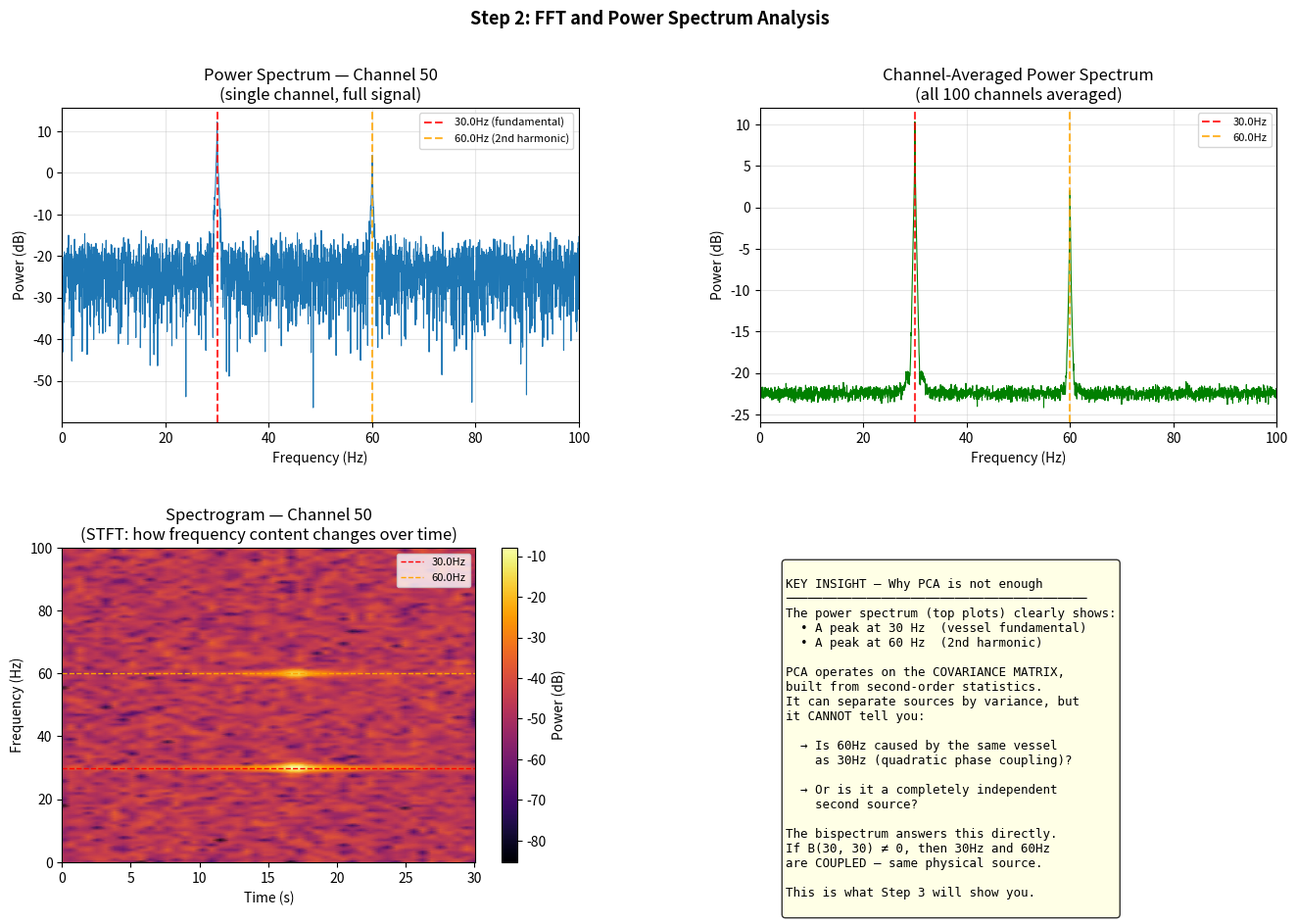

This figure's Python source: (Note: this script raises an exception after producing the figure.)
"""
Step 2: FFT and Power Spectrum
==============================
We compute the FFT and power spectrum of our synthetic DAS data.

Key insight: The power spectrum shows us WHAT frequencies are present,
but tells us NOTHING about whether those frequencies are coupled.
This is the fundamental limitation of PCA — it operates on the
covariance matrix which is built from second-order statistics (power spectrum).

We'll see the 30Hz and 60Hz peaks clearly, but can't tell from the
power spectrum alone whether 60Hz is a harmonic of 30Hz (coupled)
or an independent source.
"""

import numpy as np
import matplotlib.pyplot as plt
from matplotlib.gridspec import GridSpec

# ── Re-generate the synthetic data (same as Step 1) ──────────────────────────
# In your real project, you'll load data from file instead of this block.

FS          = 200
DURATION    = 30
N_CHANNELS  = 100
DX          = 1.275
VESSEL_FREQ = 30.0
SNR_DB      = 5

N_SAMPLES       = int(FS * DURATION)
T               = np.linspace(0, DURATION, N_SAMPLES)
X               = np.arange(N_CHANNELS) * DX
VESSEL_SPEED    = 3.0
VESSEL_START    = 10 * DX
vessel_position = VESSEL_START + VESSEL_SPEED * T

np.random.seed(42)  # reproducibility
data = np.zeros((N_CHANNELS, N_SAMPLES))
for c in range(N_CHANNELS):
    channel_pos = X[c]
    distance    = np.abs(channel_pos - vessel_position)
    amplitude   = np.clip(1.0 / (distance + 1e-3), 0, 1.0)
    vessel_signal = amplitude * np.sin(2 * np.pi * VESSEL_FREQ * T)
    vessel_signal += 0.4 * amplitude * np.sin(2 * np.pi * 2 * VESSEL_FREQ * T)
    data[c, :]  = vessel_signal

signal_power  = np.mean(data ** 2)
noise_power   = signal_power / (10 ** (SNR_DB / 10))
noise         = np.random.normal(0, np.sqrt(noise_power), data.shape)
data_noisy    = data + noise

# ── FFT of a single channel ───────────────────────────────────────────────────
# Pick channel 50 — the vessel passes closest to it, so signal is strongest.
ch = 50
signal = data_noisy[ch, :]

# np.fft.rfft gives us the one-sided FFT (positive frequencies only)
# This is what you want for real-valued signals
fft_vals = np.fft.rfft(signal)
freqs    = np.fft.rfftfreq(N_SAMPLES, d=1.0/FS)  # frequency axis in Hz

# Power spectrum = |FFT|^2 / N
# This tells us how much energy is at each frequency
power_spectrum = (np.abs(fft_vals) ** 2) / N_SAMPLES

# ── FFT averaged across all channels ─────────────────────────────────────────
# More robust — averages out noise across channels
# This is closer to what PCA implicitly operates on
all_ffts   = np.fft.rfft(data_noisy, axis=1)           # shape: (N_CHANNELS, N_FREQ)
mean_power = np.mean(np.abs(all_ffts) ** 2, axis=0) / N_SAMPLES

# ── Short-Time Fourier Transform (STFT) ──────────────────────────────────────
# FFT of the full signal loses time information.
# STFT splits the signal into overlapping windows and FFTs each one.
# This shows how the frequency content CHANGES OVER TIME.
# This is the precursor to the bispectrum computation.

from scipy.signal import stft

WINDOW_SIZE = 256   # samples per window (~1.28s at 200Hz)
OVERLAP     = 128   # 50% overlap

f_stft, t_stft, Zxx = stft(
    data_noisy[ch, :],
    fs=FS,
    nperseg=WINDOW_SIZE,
    noverlap=OVERLAP
)

# Power spectrogram: |STFT|^2
spectrogram = np.abs(Zxx) ** 2

# ── Plot ──────────────────────────────────────────────────────────────────────
fig = plt.figure(figsize=(16, 10))
gs  = GridSpec(2, 2, figure=fig, hspace=0.4, wspace=0.35)

# Plot 1: Single channel power spectrum
ax1 = fig.add_subplot(gs[0, 0])
ax1.plot(freqs, 10 * np.log10(power_spectrum + 1e-12), linewidth=0.8)
ax1.axvline(VESSEL_FREQ,     color='red',    linestyle='--', label=f'{VESSEL_FREQ}Hz (fundamental)', alpha=0.8)
ax1.axvline(2 * VESSEL_FREQ, color='orange', linestyle='--', label=f'{2*VESSEL_FREQ}Hz (2nd harmonic)', alpha=0.8)
ax1.set_xlabel('Frequency (Hz)')
ax1.set_ylabel('Power (dB)')
ax1.set_title(f'Power Spectrum — Channel {ch}\n(single channel, full signal)')
ax1.set_xlim(0, FS / 2)
ax1.legend(fontsize=8)
ax1.grid(True, alpha=0.3)

# Plot 2: Channel-averaged power spectrum
ax2 = fig.add_subplot(gs[0, 1])
ax2.plot(freqs, 10 * np.log10(mean_power + 1e-12), linewidth=0.8, color='green')
ax2.axvline(VESSEL_FREQ,     color='red',    linestyle='--', label=f'{VESSEL_FREQ}Hz', alpha=0.8)
ax2.axvline(2 * VESSEL_FREQ, color='orange', linestyle='--', label=f'{2*VESSEL_FREQ}Hz', alpha=0.8)
ax2.set_xlabel('Frequency (Hz)')
ax2.set_ylabel('Power (dB)')
ax2.set_title('Channel-Averaged Power Spectrum\n(all 100 channels averaged)')
ax2.set_xlim(0, FS / 2)
ax2.legend(fontsize=8)
ax2.grid(True, alpha=0.3)

# Plot 3: Spectrogram — time vs frequency
ax3 = fig.add_subplot(gs[1, 0])
im = ax3.pcolormesh(
    t_stft, f_stft,
    10 * np.log10(spectrogram + 1e-12),
    shading='gouraud', cmap='inferno'
)
ax3.axhline(VESSEL_FREQ,     color='red',    linestyle='--', linewidth=1, label=f'{VESSEL_FREQ}Hz')
ax3.axhline(2 * VESSEL_FREQ, color='orange', linestyle='--', linewidth=1, label=f'{2*VESSEL_FREQ}Hz')
ax3.set_xlabel('Time (s)')
ax3.set_ylabel('Frequency (Hz)')
ax3.set_title(f'Spectrogram — Channel {ch}\n(STFT: how frequency content changes over time)')
ax3.set_ylim(0, FS / 2)
ax3.legend(fontsize=8)
plt.colorbar(im, ax=ax3, label='Power (dB)')

# Plot 4: The KEY insight — what PCA sees vs what bispectrum sees
ax4 = fig.add_subplot(gs[1, 1])
ax4.set_axis_off()
insight_text = """
KEY INSIGHT — Why PCA is not enough
─────────────────────────────────────────
The power spectrum (top plots) clearly shows:
  • A peak at 30 Hz  (vessel fundamental)
  • A peak at 60 Hz  (2nd harmonic)

PCA operates on the COVARIANCE MATRIX,
built from second-order statistics.
It can separate sources by variance, but
it CANNOT tell you:

  → Is 60Hz caused by the same vessel
    as 30Hz (quadratic phase coupling)?

  → Or is it a completely independent
    second source?

The bispectrum answers this directly.
If B(30, 30) ≠ 0, then 30Hz and 60Hz
are COUPLED — same physical source.

This is what Step 3 will show you.
"""
ax4.text(0.05, 0.95, insight_text,
         transform=ax4.transAxes,
         fontsize=9, verticalalignment='top',
         fontfamily='monospace',
         bbox=dict(boxstyle='round', facecolor='lightyellow', alpha=0.8))

plt.suptitle('Step 2: FFT and Power Spectrum Analysis', fontsize=13, fontweight='bold')
plt.savefig('COMP6228-IRP/img/02_fft_power_spectrum.png', dpi=150, bbox_inches='tight')
plt.show()
print("Frequency resolution:", freqs[1] - freqs[0], "Hz")
print("Vessel peak visible at:", freqs[np.argmax(power_spectrum[(freqs > 25) & (freqs < 35)])
                                          + np.searchsorted(freqs, 25)], "Hz")
